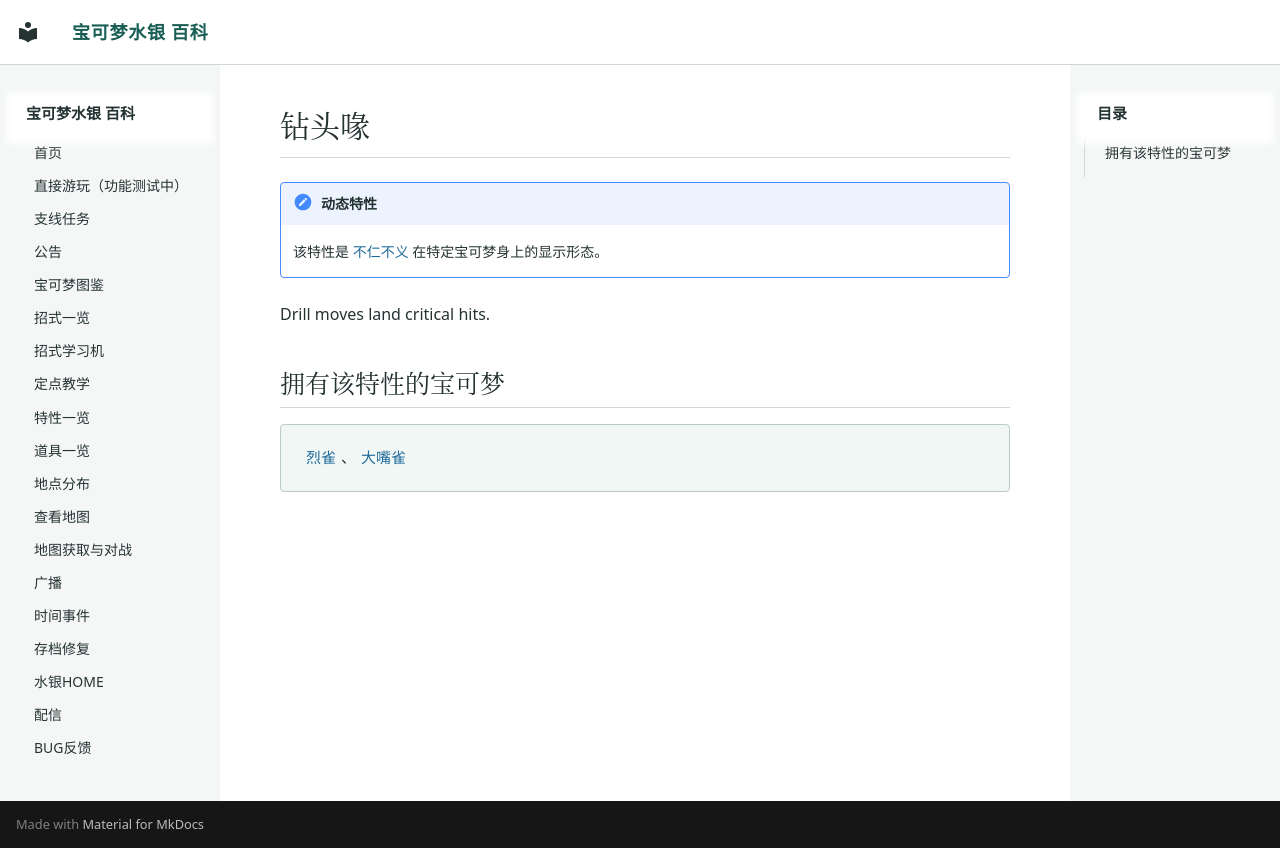

repository: Sum-Light/azoth-wiki · page: abilities/0291_钻头喙/index.html · generator: mkdocs

# 钻头喙

!!! note "动态特性"
    该特性是 [不仁不义](0200_不仁不义.md) 在特定宝可梦身上的显示形态。

Drill moves land critical hits.

## 拥有该特性的宝可梦

<div class="pk-learners" markdown="span">
[烈雀](../pokemon/0021_烈雀.md)、[大嘴雀](../pokemon/0022_大嘴雀.md)
</div>
